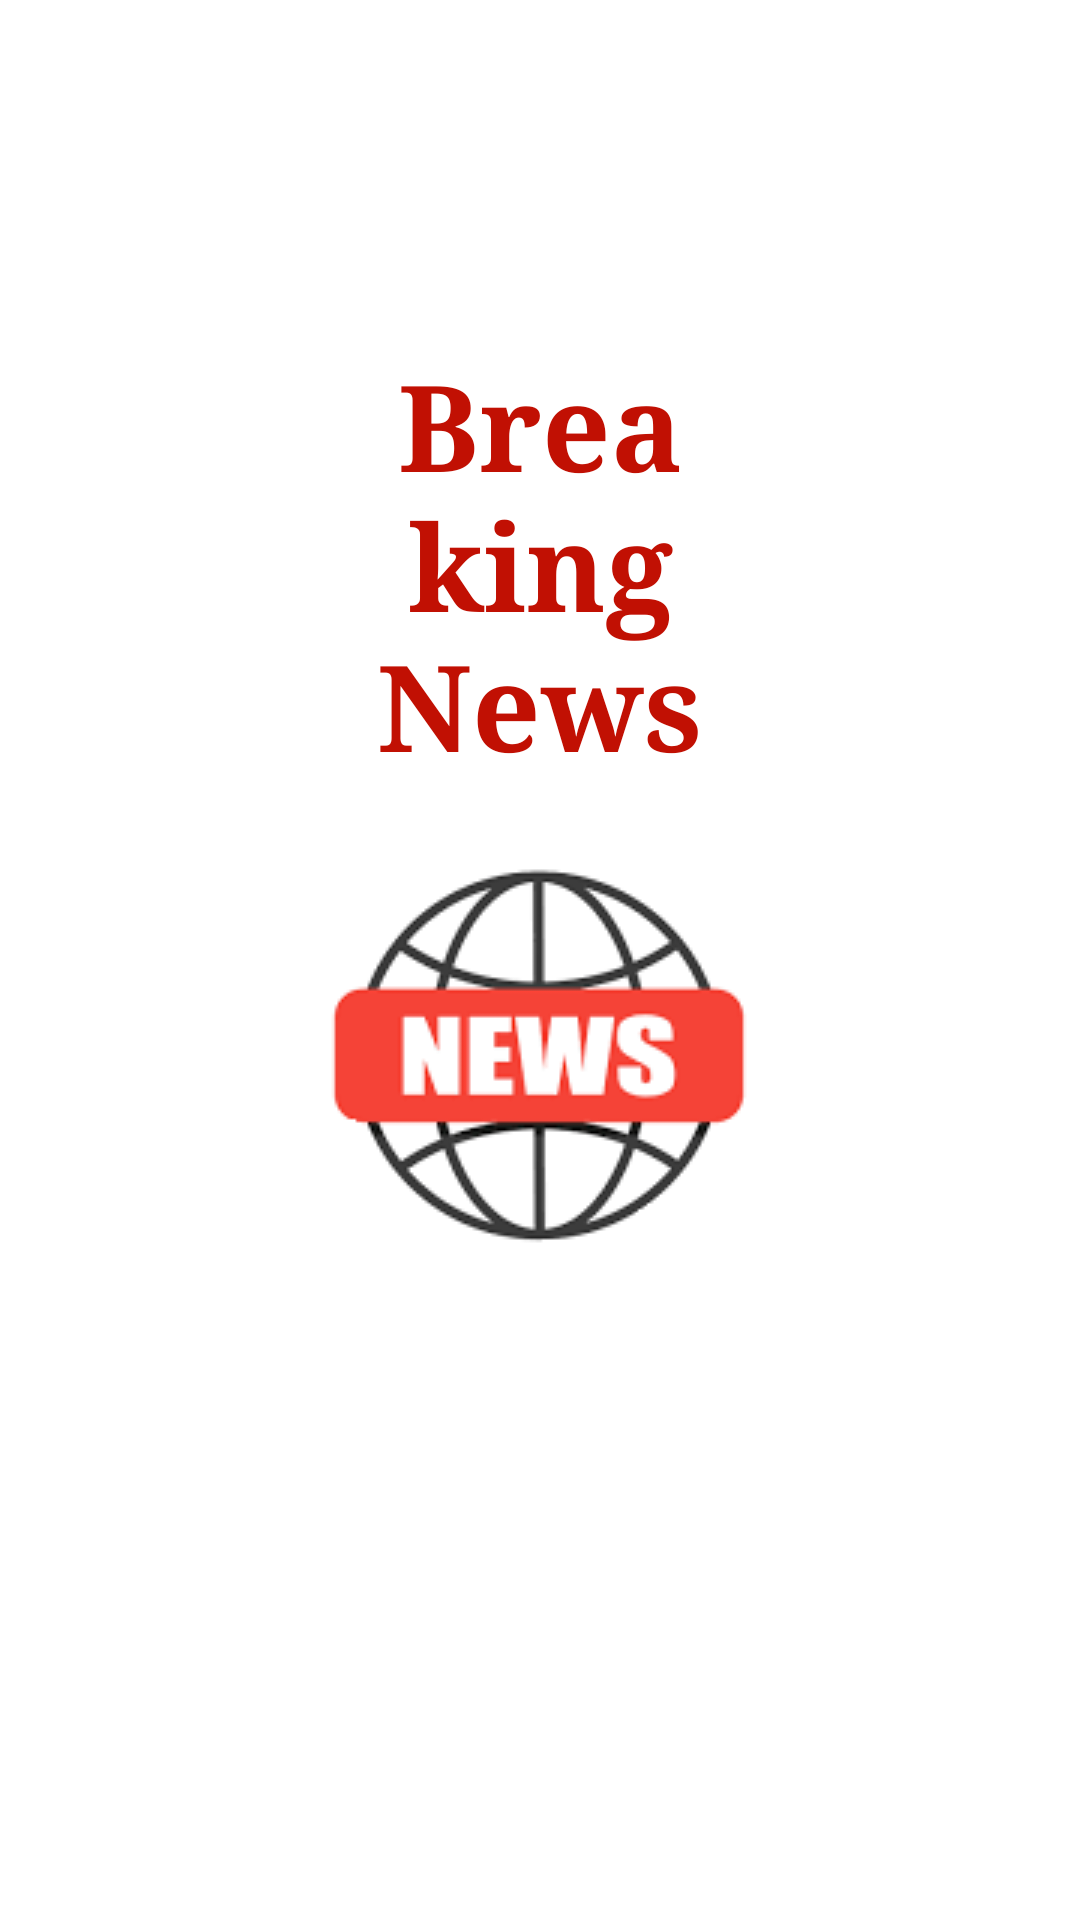

The Android layout XML behind this screen, and the referenced resources:
<!-- AndroidManifest.xml: application theme Theme.DenemeDeneme -->
<!-- res/layout/activity_splash_screen.xml -->
<?xml version="1.0" encoding="utf-8"?>
<androidx.constraintlayout.widget.ConstraintLayout
    xmlns:android="http://schemas.android.com/apk/res/android"
    xmlns:app="http://schemas.android.com/apk/res-auto"
    xmlns:tools="http://schemas.android.com/tools"
    android:layout_width="match_parent"
    android:layout_height="match_parent"
    android:background="@color/white"
    tools:context=".ui.splash.SplashScreen"
    >
    <ImageView
        android:id="@+id/imageView"
        android:layout_width="wrap_content"
        android:layout_height="wrap_content"
        app:layout_constraintStart_toStartOf="parent"
        android:layout_marginStart="84dp"
        app:layout_constraintEnd_toEndOf="parent"
        android:layout_marginEnd="84dp"
        app:layout_constraintTop_toTopOf="parent"
        android:layout_marginTop="287dp"
        app:srcCompat="@drawable/world_small"
        />

    <TextView
        android:layout_width="0dp"
        android:layout_height="wrap_content"
        android:text="Breaking News"
        android:textSize="40sp"
        app:layout_constraintStart_toStartOf="parent"
        android:layout_marginStart="90dp"
        app:layout_constraintEnd_toEndOf="parent"
        android:layout_marginEnd="90dp"
        android:gravity="center"
        app:layout_constraintBottom_toTopOf="@id/imageView"
        android:layout_marginBottom="25dp"
        android:textStyle="bold"
        android:fontFamily="serif"
        android:textColor="@color/red"
        />

</androidx.constraintlayout.widget.ConstraintLayout>
<!-- resources referenced by this layout -->
<resources>
  <color name="red">#c11003</color>
  <color name="white">#FFFFFFFF</color>
  <!-- drawable world_small: png bitmap (drawable, 9525 bytes) -->
  <style name="Theme.DenemeDeneme" parent="Theme.MaterialComponents.DayNight.DarkActionBar">
          
          <item name="colorPrimary">@color/purple_500</item>
          <item name="colorPrimaryVariant">@color/purple_700</item>
          <item name="colorOnPrimary">@color/white</item>
          
          <item name="colorSecondary">@color/teal_200</item>
          <item name="colorSecondaryVariant">@color/teal_700</item>
          <item name="colorOnSecondary">@color/black</item>
          
          <item name="android:statusBarColor" tools:targetApi="l">?attr/colorPrimaryVariant</item>
          
          </style>
  <color name="purple_500">#FF6200EE</color>
  <color name="purple_700">#FF3700B3</color>
  <color name="teal_200">#FF03DAC5</color>
  <color name="teal_700">#FF018786</color>
  <color name="black">#FF000000</color>
</resources>
